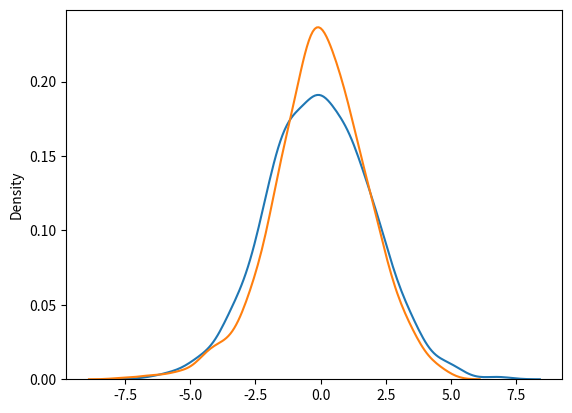

Recreate this plot in Python.
#Difference Between Logistic and Normal Distribution
from numpy import random
import matplotlib.pyplot as plt
import seaborn as sns

sns.distplot(random.normal(scale=2, size=1000), hist=False, label='normal')
sns.distplot(random.logistic(size=1000), hist=False, label='logistic')

plt.show()